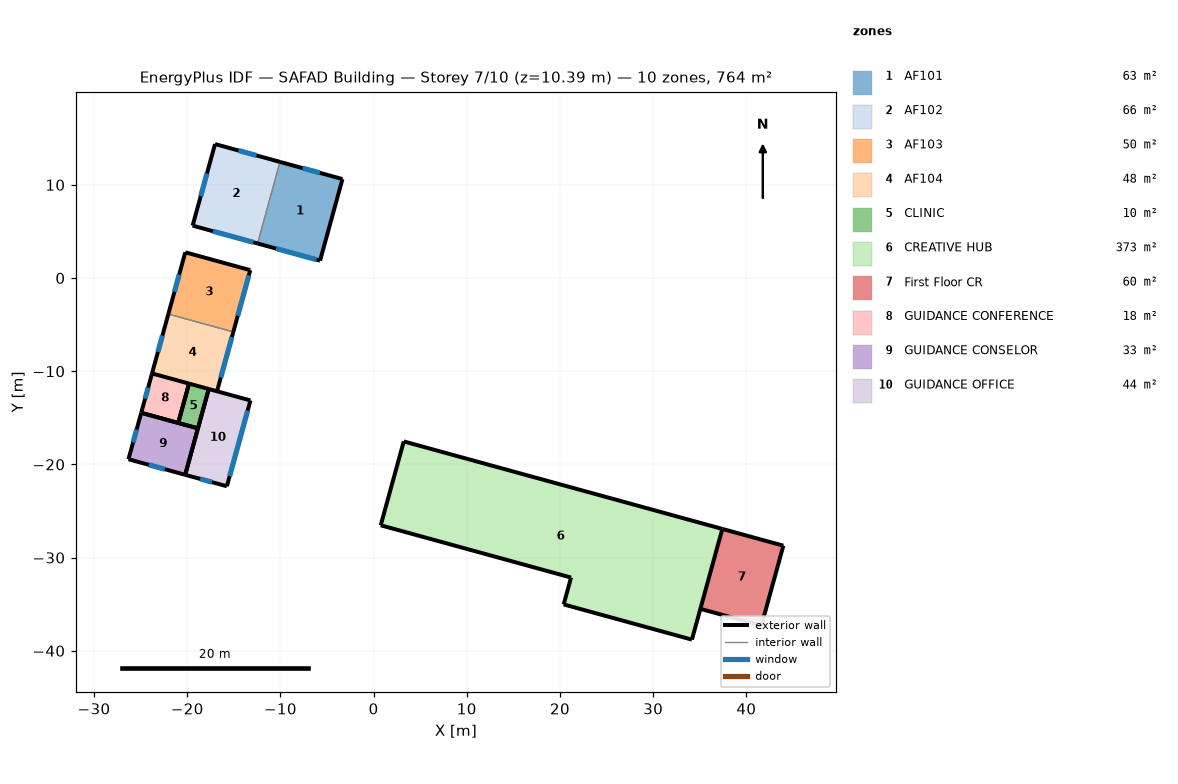
=== STOREY PLAN SPEC (per zone: floor XY polygon, exterior-wall plan segments, windows/doors) ===
zone 1: AF101  (63.1 m²)
  floor: (-3.34, 10.62) (-5.74, 1.86) (-12.45, 3.71) (-10.04, 12.46)
  exterior wall: (-3.34, 10.62) – (-10.04, 12.46)  [7.0 m]
    window: (-5.76, 11.28) – (-7.62, 11.79)  [4.5 m²]
  exterior wall: (-12.45, 3.71) – (-5.74, 1.86)  [7.0 m]
    window: (-10.46, 3.16) – (-6.12, 1.97)  [3.2 m²]
  exterior wall: (-5.74, 1.86) – (-3.34, 10.62)  [9.1 m]
  interior walls: 1
zone 2: AF102  (65.6 m²)
  floor: (-10.04, 12.46) (-12.45, 3.71) (-19.42, 5.62) (-17.01, 14.37)
  exterior wall: (-17.01, 14.37) – (-19.42, 5.62)  [9.1 m]
    window: (-17.88, 11.21) – (-18.55, 8.78)  [5.9 m²]
  exterior wall: (-10.04, 12.46) – (-17.01, 14.37)  [7.2 m]
    window: (-12.56, 13.15) – (-14.50, 13.68)  [4.7 m²]
  exterior wall: (-19.42, 5.62) – (-12.45, 3.71)  [7.2 m]
    window: (-17.24, 5.02) – (-12.90, 3.83)  [3.2 m²]
  interior walls: 1
zone 3: AF103  (49.7 m²)
  floor: (-13.23, 0.84) (-15.05, -5.78) (-22.02, -3.87) (-20.20, 2.76)
  exterior wall: (-15.05, -5.78) – (-13.23, 0.84)  [6.9 m]
    window: (-14.58, -4.06) – (-13.39, 0.28)  [3.2 m²]
  exterior wall: (-20.20, 2.76) – (-22.02, -3.87)  [6.9 m]
    window: (-20.86, 0.36) – (-21.37, -1.48)  [4.5 m²]
  exterior wall: (-13.23, 0.84) – (-20.20, 2.76)  [7.2 m]
  interior walls: 1
zone 4: AF104  (47.8 m²)
  floor: (-15.05, -5.78) (-16.80, -12.15) (-23.77, -10.24) (-22.02, -3.87)
  exterior wall: (-16.80, -12.15) – (-15.05, -5.78)  [6.6 m]
    window: (-16.40, -10.68) – (-15.20, -6.34)  [3.2 m²]
  exterior wall: (-22.02, -3.87) – (-23.77, -10.24)  [6.6 m]
    window: (-22.66, -6.17) – (-23.14, -7.93)  [4.3 m²]
  interior walls: 2
zone 5: CLINIC  (9.6 m²)
  floor: (-17.69, -11.91) (-18.85, -16.13) (-20.96, -15.55) (-19.80, -11.33)
  exterior wall: (-20.96, -15.55) – (-18.85, -16.13)  [2.2 m]
  exterior wall: (-19.80, -11.33) – (-20.96, -15.55)  [4.4 m]
  exterior wall: (-18.85, -16.13) – (-17.69, -11.91)  [4.4 m]
  exterior wall: (-17.69, -11.91) – (-19.80, -11.33)  [2.2 m]
zone 6: CREATIVE HUB  (373.4 m²)
  floor: (37.42, -26.92) (34.16, -38.80) (20.40, -35.03) (21.19, -32.14) (0.77, -26.53) (3.24, -17.54)
  exterior wall: (34.16, -38.80) – (37.42, -26.92)  [12.3 m]
  exterior wall: (20.40, -35.03) – (34.16, -38.80)  [14.3 m]
  exterior wall: (37.42, -26.92) – (3.24, -17.54)  [35.5 m]
  exterior wall: (0.77, -26.53) – (21.19, -32.14)  [21.2 m]
  exterior wall: (21.19, -32.14) – (20.40, -35.03)  [3.0 m]
  exterior wall: (3.24, -17.54) – (0.77, -26.53)  [9.3 m]
zone 7: First Floor CR  (60.4 m²)
  floor: (43.97, -28.72) (41.61, -37.30) (35.07, -35.50) (37.42, -26.92)
  exterior wall: (41.61, -37.30) – (43.97, -28.72)  [8.9 m]
  exterior wall: (35.07, -35.50) – (41.61, -37.30)  [6.8 m]
  exterior wall: (43.97, -28.72) – (37.42, -26.92)  [6.8 m]
  interior walls: 1
zone 8: GUIDANCE CONFERENCE  (18.0 m²)
  floor: (-19.80, -11.33) (-20.96, -15.55) (-24.93, -14.46) (-23.77, -10.24)
  exterior wall: (-19.80, -11.33) – (-23.77, -10.24)  [4.1 m]
  exterior wall: (-23.77, -10.24) – (-24.93, -14.46)  [4.4 m]
    window: (-24.19, -11.76) – (-24.51, -12.94)  [2.9 m²]
  exterior wall: (-24.93, -14.46) – (-20.96, -15.55)  [4.1 m]
  exterior wall: (-20.96, -15.55) – (-19.80, -11.33)  [4.4 m]
zone 9: GUIDANCE CONSELOR  (32.6 m²)
  floor: (-18.85, -16.13) (-20.22, -21.12) (-26.30, -19.45) (-24.93, -14.46)
  exterior wall: (-18.85, -16.13) – (-24.93, -14.46)  [6.3 m]
  exterior wall: (-26.30, -19.45) – (-20.22, -21.12)  [6.3 m]
    window: (-24.11, -20.05) – (-22.41, -20.52)  [4.1 m²]
  exterior wall: (-24.93, -14.46) – (-26.30, -19.45)  [5.2 m]
    window: (-25.43, -16.27) – (-25.81, -17.64)  [3.3 m²]
  exterior wall: (-20.22, -21.12) – (-18.85, -16.13)  [5.2 m]
zone 10: GUIDANCE OFFICE  (44.3 m²)
  floor: (-13.21, -13.14) (-15.74, -22.35) (-20.22, -21.12) (-17.69, -11.91)
  exterior wall: (-15.74, -22.35) – (-13.21, -13.14)  [9.5 m]
    window: (-15.44, -21.26) – (-13.51, -14.22)  [14.6 m²]
  exterior wall: (-13.21, -13.14) – (-17.69, -11.91)  [4.6 m]
  exterior wall: (-17.69, -11.91) – (-20.22, -21.12)  [9.5 m]
  exterior wall: (-20.22, -21.12) – (-15.74, -22.35)  [4.6 m]
    window: (-18.61, -21.56) – (-17.35, -21.90)  [3.0 m²]

=== DERIVED (storey summary) ===
Building: SAFAD Building
Storey: 7 of 10  (floor level z = 10.39 m)
Storey gross floor area: 764.5 m²
Zones on this storey: 10
  - AF101: floor 63.1 m²; exterior wall 23.0 m (74.4 m²); 2 window(s) 7.7 m²; WWR 10.3%
  - AF102: floor 65.6 m²; exterior wall 23.5 m (76.3 m²); 3 window(s) 13.7 m²; WWR 18.0%
  - AF103: floor 49.7 m²; exterior wall 21.0 m (67.9 m²); 2 window(s) 7.6 m²; WWR 11.2%
  - AF104: floor 47.8 m²; exterior wall 13.2 m (42.8 m²); 2 window(s) 7.4 m²; WWR 17.3%
  - CLINIC: floor 9.6 m²; exterior wall 13.1 m (42.6 m²); WWR 0.0%
  - CREATIVE HUB: floor 373.4 m²; exterior wall 95.5 m (309.5 m²); WWR 0.0%
  - First Floor CR: floor 60.4 m²; exterior wall 22.5 m (72.8 m²); WWR 0.0%
  - GUIDANCE CONFERENCE: floor 18.0 m²; exterior wall 17.0 m (55.1 m²); 1 window(s) 2.9 m²; WWR 5.2%
  - GUIDANCE CONSELOR: floor 32.6 m²; exterior wall 23.0 m (74.4 m²); 2 window(s) 7.4 m²; WWR 10.0%
  - GUIDANCE OFFICE: floor 44.3 m²; exterior wall 28.4 m (91.9 m²); 2 window(s) 17.6 m²; WWR 19.2%
Zone adjacency: (none detected)